Dataset: dataset_split (GitHub, FerdyOktavian/klasifikasi_sawit_efficientNetV2). Classes: belum masak, masak, terlalu masak.

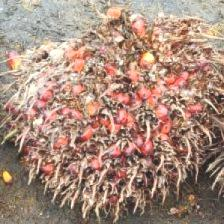
Label: terlalu masak

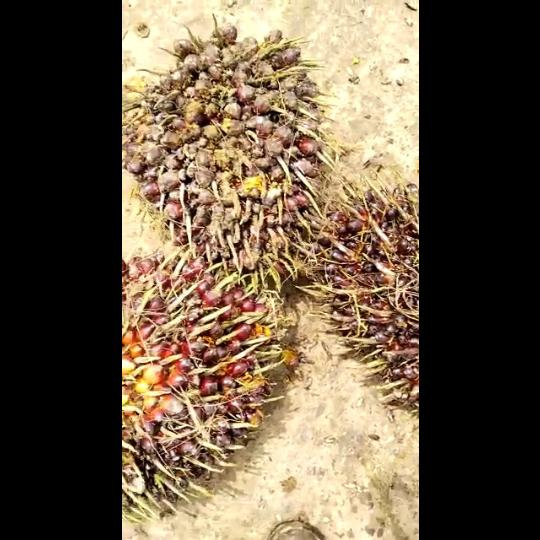
Label: belum masak

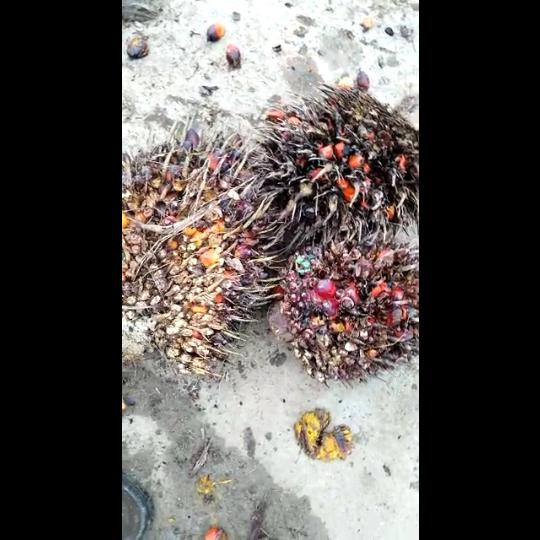
Label: terlalu masak

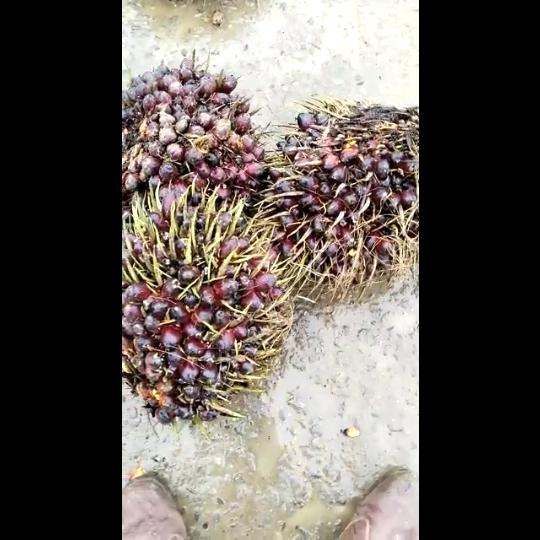
Label: belum masak

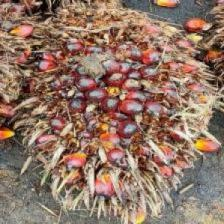
Label: masak

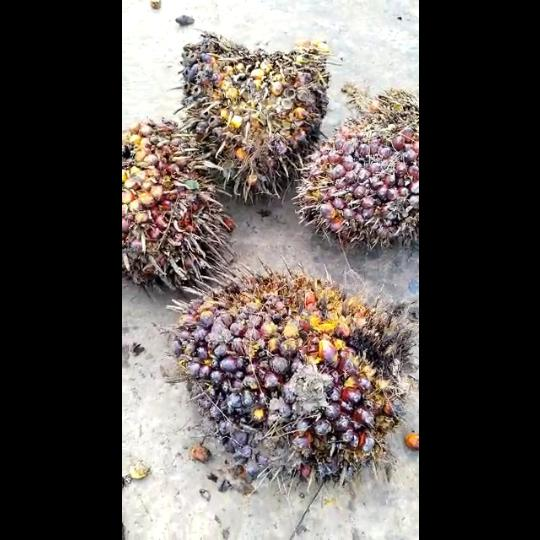
Label: masak
